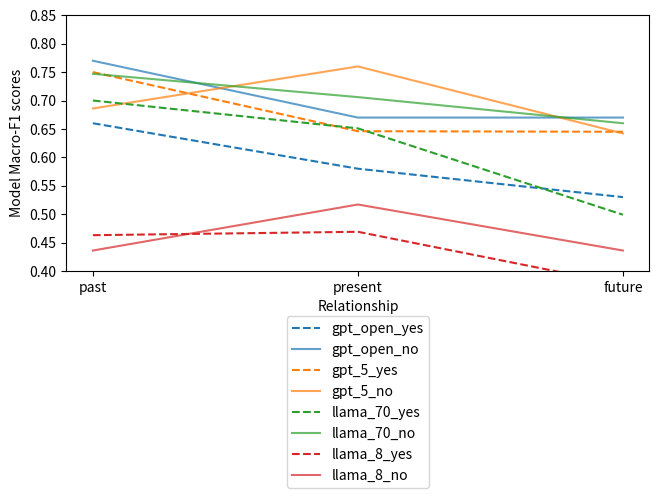

Here is the Python script that generated this plot: (Note: this script raises an exception after producing the figure.)


import numpy as np  
import matplotlib.pyplot as plt  
import matplotlib
  
X = ['past', 'present', 'future']

# sub_tense

gpt_open_yes = [.66, .58, .53]
gpt_open_no= [.77, .67, .67]

gpt_5_yes = [.75, .646, .645]
gpt_5_no = [.686, .76, .642]

llama_70_yes = [.7, .651, .499]
llama_70_no = [.747, .706, .660]

llama_8_yes = [.463, 0.469, 0.376]
llama_8_no = [0.436, 0.517, 0.436]

X_axis = np.arange(len(X)) 

fig, ax = plt.subplots(layout='constrained')

markersize=12
#matplotlib.rcParams.update({'font.size': 20})
middle = 0.0
width = 0.05
#plt.plot(X_axis,  plain_llama, 'r*', label = 'plain_llama', linestyle='-')

ax.plot(X_axis, gpt_open_yes, color='C0', linestyle='dashed', label = 'gpt_open_yes', alpha=1)
ax.plot(X_axis, gpt_open_no, color='C0', linestyle='solid', label = 'gpt_open_no', alpha=0.7)

ax.plot(X_axis, gpt_5_yes, color='C1', linestyle='dashed', label = 'gpt_5_yes', alpha=1)
ax.plot(X_axis, gpt_5_no, color='C1', linestyle='solid', label = 'gpt_5_no', alpha=0.7)

ax.plot(X_axis, llama_70_yes, color='C2', linestyle='dashed', label = 'llama_70_yes', alpha=1)
ax.plot(X_axis, llama_70_no, color='C2', linestyle='solid', label = 'llama_70_no', alpha=0.7)

ax.plot(X_axis, llama_8_yes, color='C3', linestyle='dashed', label = 'llama_8_yes', alpha=1)
ax.plot(X_axis, llama_8_no, color='C3', linestyle='solid', label = 'llama_8_no', alpha=0.7)

ax = plt.gca()
ax.set_ylim([0.4, 0.85])
#ax.set_xlim([0.2, 0.5])

plt.xticks(X_axis, X, rotation=0) 
plt.xlabel("Relationship") 
plt.ylabel("Model Macro-F1 scores") 
#plt.title("Macro-F1 scores of the models grouped\nby Human Judgement Entropy Buckets")
plt.legend( loc='upper center', bbox_to_anchor=(0.5,-0.15)) 


plt.savefig('/home/lalady6977/Downloads/sub_tense.png', bbox_inches='tight')
